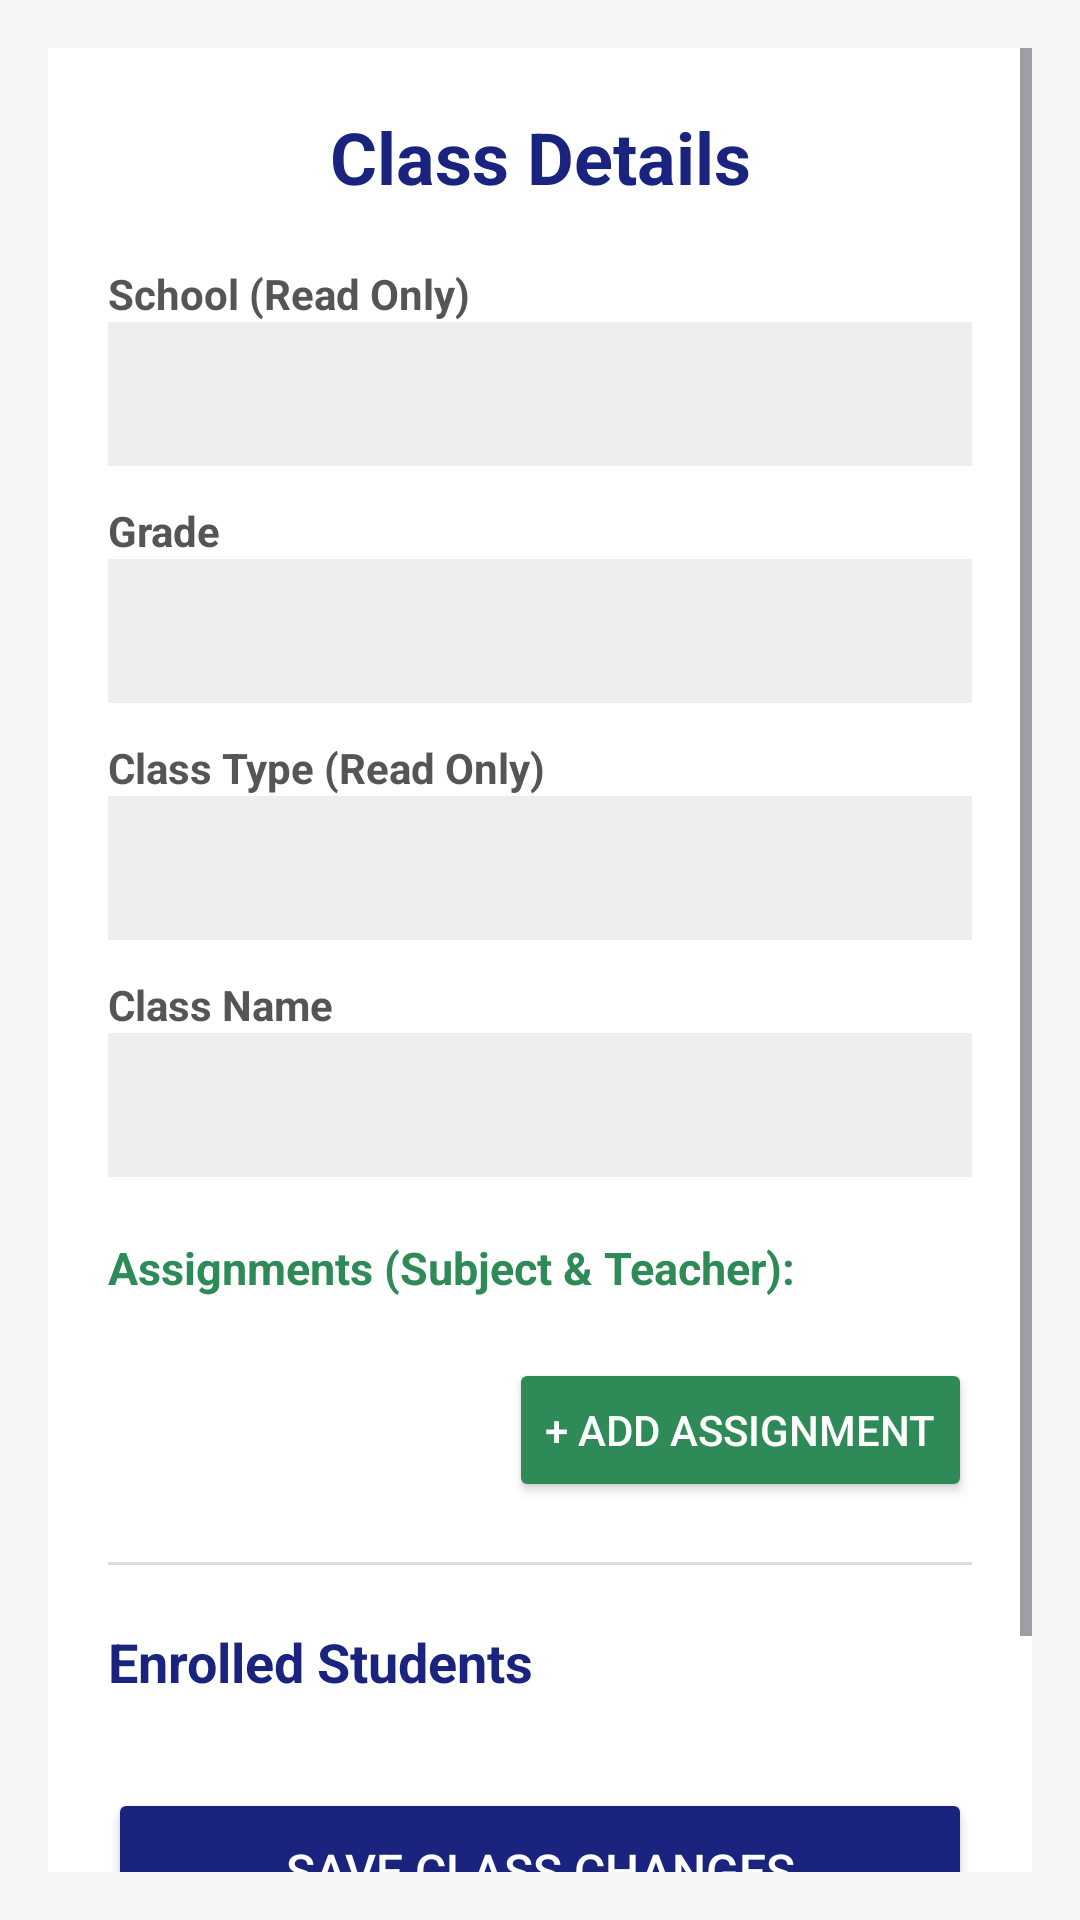

Layout XML and referenced resources for this Android screen:
<!-- AndroidManifest.xml: application theme Theme.Schooly -->
<!-- res/layout/activity_class_detail.xml -->
<?xml version="1.0" encoding="utf-8"?>
<ScrollView xmlns:android="http://schemas.android.com/apk/res/android"
    android:layout_width="match_parent"
    android:layout_height="match_parent"
    android:background="#F5F5F5"
    android:padding="16dp">

    <LinearLayout
        android:layout_width="match_parent"
        android:layout_height="wrap_content"
        android:orientation="vertical"
        android:background="@android:color/white"
        android:padding="20dp"
        android:elevation="4dp">

        <TextView
            android:id="@+id/tvClassDetailTitle"
            android:layout_width="match_parent"
            android:layout_height="wrap_content"
            android:text="Class Details"
            android:textSize="24sp"
            android:textStyle="bold"
            android:textColor="#1A237E"
            android:gravity="center"
            android:layout_marginBottom="20dp"/>

        <TextView
            android:layout_width="match_parent"
            android:layout_height="wrap_content"
            android:text="School (Read Only)"
            android:textStyle="bold"
            android:textColor="#555555"/>
        <EditText
            android:id="@+id/etClassSchoolLocked"
            android:layout_width="match_parent"
            android:layout_height="48dp"
            android:background="#EEEEEE"
            android:paddingStart="12dp"
            android:focusable="false"
            android:clickable="false"
            android:inputType="none"
            android:layout_marginBottom="12dp" />

        <TextView
            android:layout_width="match_parent"
            android:layout_height="wrap_content"
            android:text="Grade"
            android:textStyle="bold"
            android:textColor="#555555"/>
        <Spinner
            android:id="@+id/spinnerGradeSelect"
            android:layout_width="match_parent"
            android:layout_height="48dp"
            android:background="#EEEEEE"
            android:layout_marginBottom="12dp" />

        <TextView
            android:layout_width="match_parent"
            android:layout_height="wrap_content"
            android:text="Class Type (Read Only)"
            android:textStyle="bold"
            android:textColor="#555555"/>
        <EditText
            android:id="@+id/etClassTypeLocked"
            android:layout_width="match_parent"
            android:layout_height="48dp"
            android:background="#EEEEEE"
            android:paddingStart="12dp"
            android:focusable="false"
            android:clickable="false"
            android:inputType="none"
            android:layout_marginBottom="12dp" />

        <TextView
            android:layout_width="match_parent"
            android:layout_height="wrap_content"
            android:text="Class Name"
            android:textStyle="bold"
            android:textColor="#555555"/>
        <EditText
            android:id="@+id/etClassName"
            android:layout_width="match_parent"
            android:layout_height="48dp"
            android:background="#EEEEEE"
            android:paddingStart="12dp"
            android:layout_marginBottom="20dp" />

        <TextView
            android:layout_width="match_parent"
            android:layout_height="wrap_content"
            android:text="Assignments (Subject &amp; Teacher):"
            android:textStyle="bold"
            android:textColor="#2E8B57"
            android:textSize="15sp"
            android:layout_marginBottom="10dp"/>

        <LinearLayout
            android:id="@+id/layoutPairsContainer"
            android:layout_width="match_parent"
            android:layout_height="wrap_content"
            android:orientation="vertical"
            android:layout_marginBottom="10dp" />

        <Button
            android:id="@+id/btnAddPairRow"
            android:layout_width="wrap_content"
            android:layout_height="wrap_content"
            android:text="+ Add Assignment"
            android:backgroundTint="#2E8B57"
            android:textColor="@android:color/white"
            android:layout_gravity="end"
            android:layout_marginBottom="20dp"/>

        <View
            android:layout_width="match_parent"
            android:layout_height="1dp"
            android:background="#DDDDDD"
            android:layout_marginBottom="20dp"/>

        <LinearLayout
            android:layout_width="match_parent"
            android:layout_height="wrap_content"
            android:orientation="horizontal"
            android:gravity="center_vertical"
            android:layout_marginBottom="10dp">

            <TextView
                android:id="@+id/tvStudentsListTitle"
                android:layout_width="0dp"
                android:layout_height="wrap_content"
                android:layout_weight="1"
                android:text="Enrolled Students"
                android:textSize="18sp"
                android:textStyle="bold"
                android:textColor="#1A237E"/>
        </LinearLayout>

        <LinearLayout
            android:id="@+id/layoutClassStudentsList"
            android:layout_width="match_parent"
            android:layout_height="wrap_content"
            android:orientation="vertical"
            android:layout_marginBottom="20dp" />

        <Button
            android:id="@+id/btnSaveClassDetails"
            android:layout_width="match_parent"
            android:layout_height="55dp"
            android:text="Save Class Changes"
            android:textSize="16sp"
            android:backgroundTint="#1A237E"
            android:textColor="@android:color/white"/>

        <Button
            android:id="@+id/btnDeleteClass"
            android:layout_width="match_parent"
            android:layout_height="wrap_content"
            android:text="Delete Class"
            android:textColor="@android:color/white"
            android:backgroundTint="#D32F2F"
            android:layout_marginTop="16dp"
            android:textStyle="bold" />

    </LinearLayout>
</ScrollView>
<!-- resources referenced by this layout -->
<resources>
  <style name="Theme.Schooly" parent="Base.Theme.Schooly" />
  <style name="Base.Theme.Schooly" parent="Theme.Material3.DayNight.NoActionBar">
          
          
      </style>
</resources>
